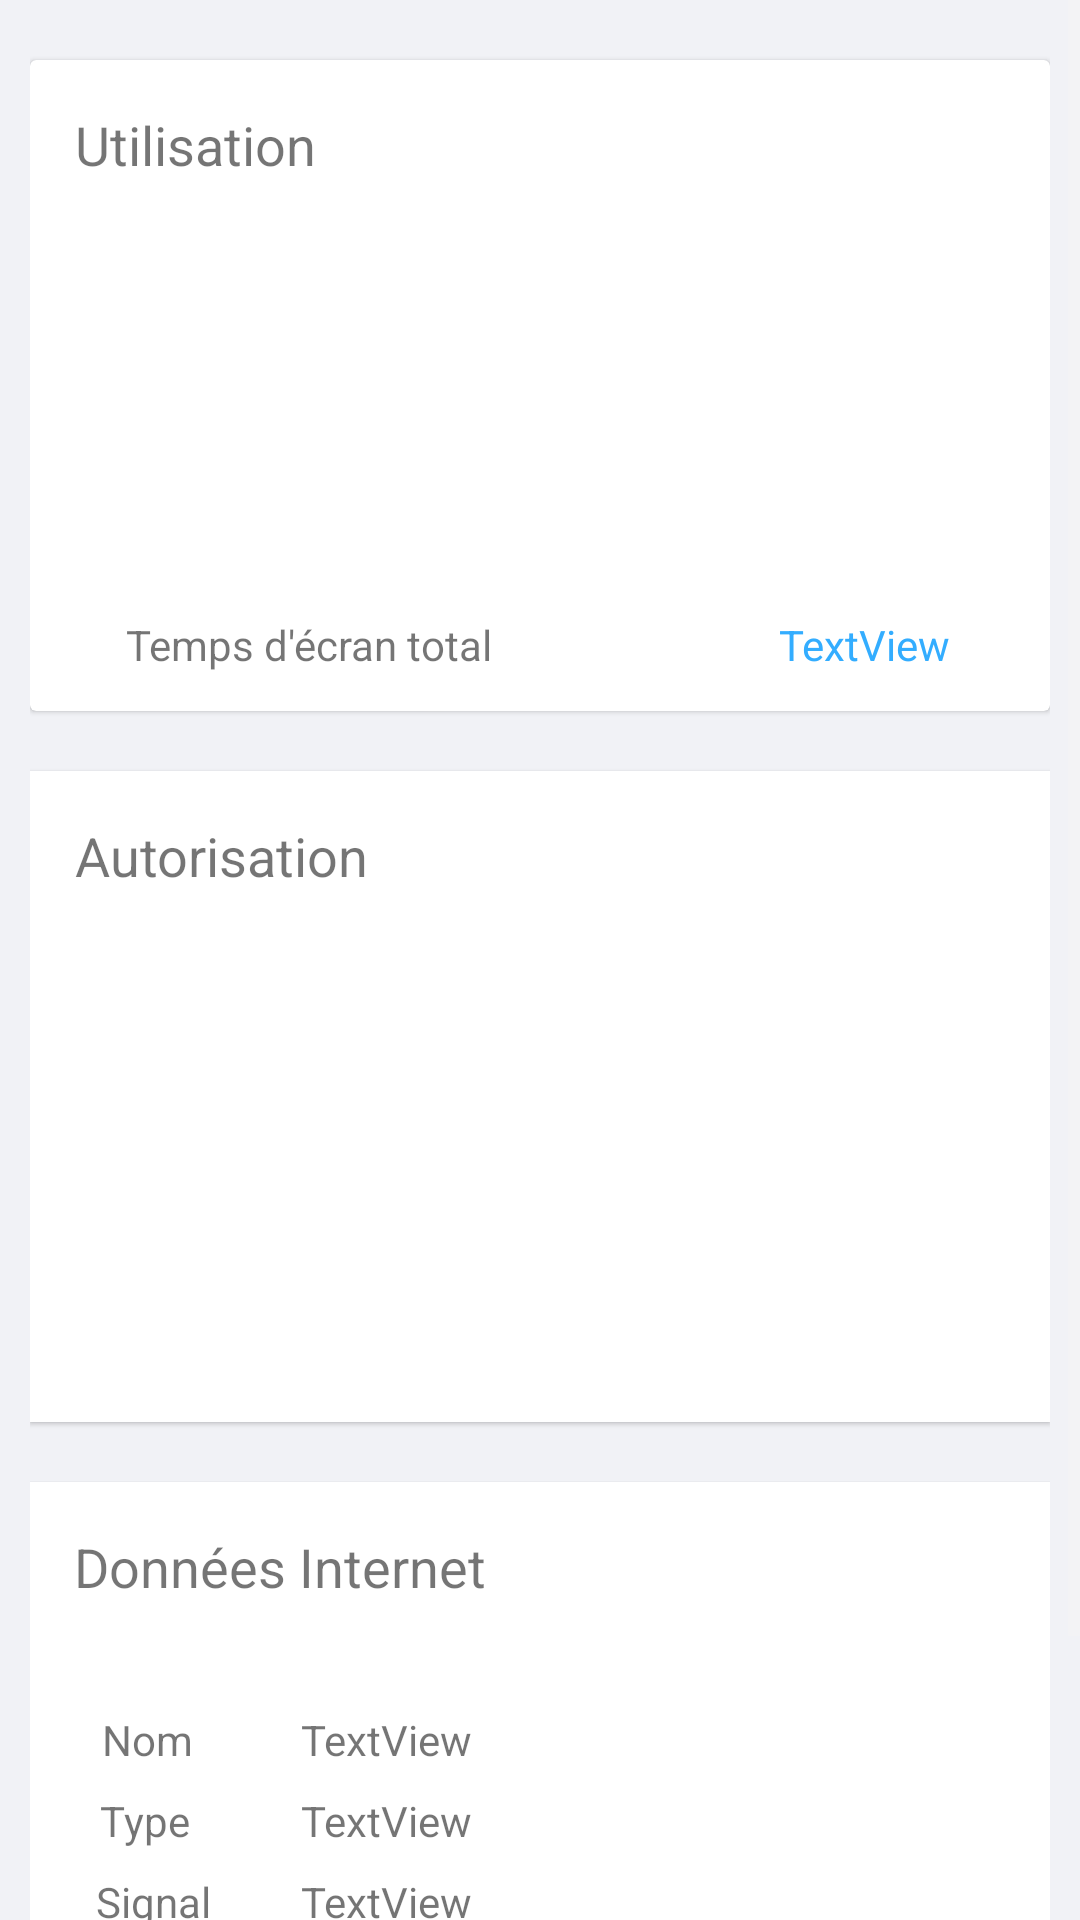

Produce the Android XML layout that renders to this screen, including the resource entries it uses.
<!-- AndroidManifest.xml: application theme AppTheme -->
<!-- res/layout/dashboard.xml -->
<?xml version="1.0" encoding="utf-8"?>
<ScrollView xmlns:android="http://schemas.android.com/apk/res/android"
    android:id="@+id/scrollview"
    android:layout_width="match_parent"
    android:layout_height="match_parent"
    android:background="#f5f7fa"
    android:orientation="vertical">

    <LinearLayout
        android:id="@+id/linearlayout"
        android:layout_width="match_parent"
        android:layout_height="wrap_content"
        android:background="#99EFF1F3"
        android:orientation="vertical"
        android:paddingLeft="10dp"
        android:paddingRight="10dp"
        android:paddingBottom="30dp">

        <include
            android:id="@+id/dashboard_usage"
            layout="@layout/dashboard_usage"
            android:layout_width="match_parent"
            android:layout_height="217dp"
            android:layout_marginTop="20dp"
            android:focusable="auto" />

        <include
            android:id="@+id/dashboard_permission"
            layout="@layout/dashboard_permission"
            android:layout_width="match_parent"
            android:layout_height="217dp"
            android:layout_marginTop="20dp" />

        <include
            android:id="@+id/dashboard_network"
            layout="@layout/dashboard_wifi"
            android:layout_width="match_parent"
            android:layout_height="217dp"
            android:layout_marginTop="20dp"
            android:layout_marginBottom="10dp" />
    </LinearLayout>
</ScrollView>
<!-- res/layout/dashboard_usage.xml (included above) -->
<?xml version="1.0" encoding="utf-8"?>
<androidx.cardview.widget.CardView xmlns:android="http://schemas.android.com/apk/res/android"
    xmlns:app="http://schemas.android.com/apk/res-auto"
    xmlns:tools="http://schemas.android.com/tools"
    android:id="@+id/cardViewUsage"
    android:layout_width="match_parent"
    android:layout_height="210dp"
    android:layout_marginStart="16dp"
    android:layout_marginTop="24dp"
    android:layout_marginEnd="16dp"
    android:clickable="true"
    android:focusable="true"
    android:onClick="onClickApplicationsUsageActivity"
    android:visibility="visible"
    app:cardElevation="1dp">

    <androidx.constraintlayout.widget.ConstraintLayout
        android:id="@+id/constraintLayout2"
        android:layout_width="match_parent"
        android:layout_height="match_parent"
        android:background="#00312C2C"
        android:onClick="onClickApplicationsUsageActivity"
        android:visibility="visible">


        <TextView
            android:id="@+id/dashtitreusage"
            android:layout_width="wrap_content"
            android:layout_height="wrap_content"
            android:layout_marginStart="10dp"
            android:layout_marginTop="16dp"
            android:fontFamily="sans-serif-thin"
            android:onClick="onClickApplicationsUsageActivity"
            android:text="@string/card_usage_title"
            android:textSize="18sp"
            android:textStyle="normal|bold"
            app:layout_constraintEnd_toEndOf="parent"
            app:layout_constraintHorizontal_bias="0.02"
            app:layout_constraintStart_toStartOf="parent"
            app:layout_constraintTop_toTopOf="parent" />

        <androidx.recyclerview.widget.RecyclerView
            android:id="@+id/list_usage"
            android:layout_width="0dp"
            android:layout_height="129dp"
            android:layout_marginStart="1dp"
            android:layout_marginTop="12dp"
            android:layout_marginEnd="10dp"
            android:onClick="onClickApplicationsUsageActivity"
            app:layout_constraintEnd_toEndOf="parent"
            app:layout_constraintHorizontal_bias="1.0"
            app:layout_constraintStart_toStartOf="parent"
            app:layout_constraintTop_toBottomOf="@+id/dashtitreusage" />

        <TextView
            android:id="@+id/textView12"
            android:layout_width="wrap_content"
            android:layout_height="wrap_content"
            android:layout_marginStart="32dp"
            android:layout_marginTop="4dp"
            android:onClick="onClickApplicationsUsageActivity"
            android:text="@string/screening_time"
            app:layout_constraintStart_toStartOf="parent"
            app:layout_constraintTop_toBottomOf="@+id/list_usage" />

        <TextView
            android:id="@+id/dashtotaltime"
            android:layout_width="wrap_content"
            android:layout_height="wrap_content"
            android:layout_marginTop="4dp"
            android:onClick="onClickApplicationsUsageActivity"
            android:text="TextView"
            android:textColor="@color/colorAccent"
            app:layout_constraintEnd_toEndOf="parent"
            app:layout_constraintHorizontal_bias="0.742"
            app:layout_constraintStart_toEndOf="@+id/textView12"
            app:layout_constraintTop_toBottomOf="@+id/list_usage" />

        <ImageView
            android:id="@+id/imageView2"
            android:layout_width="20dp"
            android:layout_height="20dp"
            android:layout_marginTop="16dp"
            app:layout_constraintEnd_toEndOf="parent"
            app:layout_constraintHorizontal_bias="0.955"
            app:layout_constraintStart_toStartOf="parent"
            app:layout_constraintTop_toTopOf="parent"
            app:srcCompat="@drawable/calendar" />

    </androidx.constraintlayout.widget.ConstraintLayout>
</androidx.cardview.widget.CardView>
<!-- res/layout/dashboard_permission.xml (included above) -->
<?xml version="1.0" encoding="utf-8"?>
<androidx.cardview.widget.CardView xmlns:android="http://schemas.android.com/apk/res/android"
    xmlns:app="http://schemas.android.com/apk/res-auto"
    xmlns:tools="http://schemas.android.com/tools"
    android:id="@+id/cardViewPermission"
    android:layout_width="match_parent"
    android:layout_height="210dp"
    android:layout_marginStart="16dp"
    android:layout_marginTop="24dp"
    android:layout_marginEnd="16dp"
    android:onClick="onClickApplicationsAuthorizationsActivity"
    app:cardCornerRadius="0dp"
    app:cardElevation="1dp">

    <androidx.constraintlayout.widget.ConstraintLayout
        android:id="@+id/constraintLayout2"
        android:layout_width="match_parent"
        android:layout_height="match_parent"
        android:background="#00312C2C"
        android:onClick="onClickApplicationsAuthorizationsActivity"
        android:visibility="visible">


        <TextView
            android:id="@+id/dashtitreusage"
            android:layout_width="wrap_content"
            android:layout_height="wrap_content"
            android:layout_marginStart="10dp"
            android:layout_marginTop="16dp"
            android:fontFamily="sans-serif-thin"
            android:onClick="onClickApplicationsAuthorizationsActivity"
            android:text="@string/dialog_authorisation_title"
            android:textSize="18sp"
            android:textStyle="normal|bold"
            app:layout_constraintEnd_toEndOf="parent"
            app:layout_constraintHorizontal_bias="0.021"
            app:layout_constraintStart_toStartOf="parent"
            app:layout_constraintTop_toTopOf="parent" />

        <androidx.recyclerview.widget.RecyclerView
            android:id="@+id/recycleView"
            android:layout_width="0dp"
            android:layout_height="139dp"
            android:layout_marginStart="6dp"
            android:layout_marginTop="24dp"
            android:onClick="onClickApplicationsAuthorizationsActivity"
            app:layout_constraintEnd_toEndOf="parent"
            app:layout_constraintHorizontal_bias="0.0"
            app:layout_constraintStart_toStartOf="parent"
            app:layout_constraintTop_toBottomOf="@+id/dashtitreusage" />

        <ImageView
            android:id="@+id/imageView3"
            android:layout_width="20dp"
            android:layout_height="20dp"
            android:layout_marginTop="15dp"
            app:layout_constraintEnd_toEndOf="parent"
            app:layout_constraintHorizontal_bias="0.955"
            app:layout_constraintStart_toStartOf="parent"
            app:layout_constraintTop_toTopOf="parent"
            app:srcCompat="@drawable/padlock" />

    </androidx.constraintlayout.widget.ConstraintLayout>
</androidx.cardview.widget.CardView>
<!-- res/layout/dashboard_wifi.xml (included above) -->
<?xml version="1.0" encoding="utf-8"?>
<androidx.cardview.widget.CardView xmlns:android="http://schemas.android.com/apk/res/android"
    xmlns:app="http://schemas.android.com/apk/res-auto"
    xmlns:tools="http://schemas.android.com/tools"
    android:id="@+id/cardViewData"
    android:layout_width="match_parent"
    android:layout_height="210dp"
    android:layout_marginStart="16dp"
    android:layout_marginTop="24dp"
    android:layout_marginEnd="16dp"
    android:onClick="onClickNetworkActivity"
    app:cardCornerRadius="0dp"
    app:cardElevation="1dp">

    <androidx.constraintlayout.widget.ConstraintLayout
        android:id="@+id/constraintLayout2"
        android:layout_width="match_parent"
        android:layout_height="match_parent"
        android:onClick="onClickNetworkActivity"
        android:visibility="visible">


        <TextView
            android:id="@+id/dashtitreusage"
            android:layout_width="wrap_content"
            android:layout_height="wrap_content"
            android:layout_marginStart="10dp"
            android:layout_marginTop="16dp"
            android:fontFamily="sans-serif-thin"
            android:onClick="onClickNetworkActivity"
            android:text="@string/dash_data_title"
            android:textSize="18sp"
            android:textStyle="normal|bold"
            app:layout_constraintEnd_toEndOf="parent"
            app:layout_constraintHorizontal_bias="0.025"
            app:layout_constraintStart_toStartOf="parent"
            app:layout_constraintTop_toTopOf="parent" />

        <include
            layout="@layout/wifi_detail_item"
            android:layout_width="267dp"
            android:layout_height="99dp"
            android:layout_marginTop="24dp"
            android:onClick="onClickNetworkActivity"
            app:layout_constraintEnd_toEndOf="parent"
            app:layout_constraintHorizontal_bias="0.142"
            app:layout_constraintStart_toStartOf="parent"
            app:layout_constraintTop_toBottomOf="@+id/dashtitreusage" />

        <ImageView
            android:id="@+id/imageView4"
            android:layout_width="20dp"
            android:layout_height="20dp"
            android:layout_marginTop="16dp"
            app:layout_constraintEnd_toEndOf="parent"
            app:layout_constraintHorizontal_bias="0.955"
            app:layout_constraintStart_toStartOf="parent"
            app:layout_constraintTop_toTopOf="parent"
            app:srcCompat="@drawable/wifi" />

    </androidx.constraintlayout.widget.ConstraintLayout>
</androidx.cardview.widget.CardView>
<!-- res/layout/wifi_detail_item.xml (included above) -->
<?xml version="1.0" encoding="utf-8"?>
<androidx.constraintlayout.widget.ConstraintLayout xmlns:android="http://schemas.android.com/apk/res/android"
    xmlns:app="http://schemas.android.com/apk/res-auto"
    xmlns:tools="http://schemas.android.com/tools"
    android:layout_width="match_parent"
    android:layout_height="match_parent"
    android:orientation="vertical">

    <TextView
        android:id="@+id/label1"
        android:layout_width="wrap_content"
        android:layout_height="wrap_content"
        android:layout_marginTop="12dp"
        android:layout_marginEnd="36dp"
        android:text="Nom"
        app:layout_constraintEnd_toStartOf="@+id/guideline"
        app:layout_constraintTop_toTopOf="parent" />

    <TextView
        android:id="@+id/textView2"
        android:layout_width="wrap_content"
        android:layout_height="19dp"
        android:layout_marginTop="8dp"
        android:layout_marginEnd="37dp"
        android:text="Type"
        app:layout_constraintEnd_toStartOf="@+id/guideline"
        app:layout_constraintTop_toBottomOf="@+id/label1" />

    <TextView
        android:id="@+id/textView3"
        android:layout_width="wrap_content"
        android:layout_height="wrap_content"
        android:layout_marginTop="8dp"
        android:layout_marginEnd="30dp"
        android:text="Signal"
        app:layout_constraintEnd_toStartOf="@+id/guideline"
        app:layout_constraintTop_toBottomOf="@+id/textView2" />

    <androidx.constraintlayout.widget.Guideline
        android:id="@+id/guideline"
        android:layout_width="wrap_content"
        android:layout_height="wrap_content"
        android:orientation="vertical"
        app:layout_constraintGuide_begin="80dp" />

    <TextView
        android:id="@+id/WifiName"
        android:layout_width="wrap_content"
        android:layout_height="wrap_content"
        android:layout_marginTop="12dp"
        android:text="TextView"
        app:layout_constraintStart_toStartOf="@+id/guideline"
        app:layout_constraintTop_toTopOf="parent" />

    <TextView
        android:id="@+id/WifiType"
        android:layout_width="wrap_content"
        android:layout_height="wrap_content"
        android:layout_marginTop="8dp"
        android:text="TextView"
        app:layout_constraintStart_toStartOf="@+id/guideline"
        app:layout_constraintTop_toBottomOf="@+id/WifiName" />

    <TextView
        android:id="@+id/WifiLevel"
        android:layout_width="wrap_content"
        android:layout_height="wrap_content"
        android:layout_marginTop="8dp"
        android:text="TextView"
        app:layout_constraintStart_toStartOf="@+id/guideline"
        app:layout_constraintTop_toBottomOf="@+id/WifiType" />

</androidx.constraintlayout.widget.ConstraintLayout>
<!-- resources referenced by this layout -->
<resources>
  <color name="colorAccent">#33ADFF</color>
  <string name="card_usage_title">Utilisation</string>
  <string name="dash_data_title">Données Internet</string>
  <string name="dialog_authorisation_title">Autorisation</string>
  <string name="screening_time">Temps d\'écran total</string>
  <style name="AppTheme" parent="Theme.AppCompat.Light">
          <item name="colorPrimary">@color/colorPrimary</item>
          <item name="colorPrimaryDark">@color/colorPrimaryDark</item>
          <item name="colorAccent">@color/colorAccent</item>
          <item name="buttonStyle">@style/ButtonBase</item>
          <item name="preferenceTheme">@style/PreferenceThemeOverlay.v14.Material</item>
          <item name="android:windowContentTransitions">true</item>
          <item name="actionBarStyle">@style/MyActionBar</item>
          <item name="drawerArrowStyle">@style/MyDrawerArrowToggle</item>
          <item name="colorControlNormal">@color/colorPrimary</item>
      </style>
  <color name="colorPrimary">#F5F5F5</color>
  <color name="colorPrimaryDark">#757575</color>
  <style name="ButtonBase" parent="Widget.AppCompat.Button.Colored">
          <item name="android:textColor">#FFFFFF</item>
      </style>
  <style name="MyActionBar" parent="@style/Widget.AppCompat.Light.ActionBar.Solid.Inverse">
          <item name="background">@drawable/gradient</item>
          <item name="titleTextStyle">@style/MyActionBarTitle</item>
          <item name="colorControlNormal">@android:color/white</item>
      </style>
  <style name="MyDrawerArrowToggle" parent="@style/Widget.AppCompat.DrawerArrowToggle">
          <item name="spinBars">true</item>
          <item name="color">@android:color/white</item>
      </style>
  <!-- drawable gradient (drawable) -->
  <?xml version="1.0" encoding="utf-8"?>
  <shape xmlns:android="http://schemas.android.com/apk/res/android">
      <gradient
          android:type="linear"
          android:angle="45"
          android:startColor="#4eadfe"
          android:endColor="#C1116FDE" />
  </shape>
  <style name="MyActionBarTitle" parent="@style/TextAppearance.AppCompat.Widget.ActionBar.Title">
          <item name="android:textColor">@color/colorPrimary</item>
          <item name="colorControlNormal">@android:color/white</item>
      </style>
</resources>
